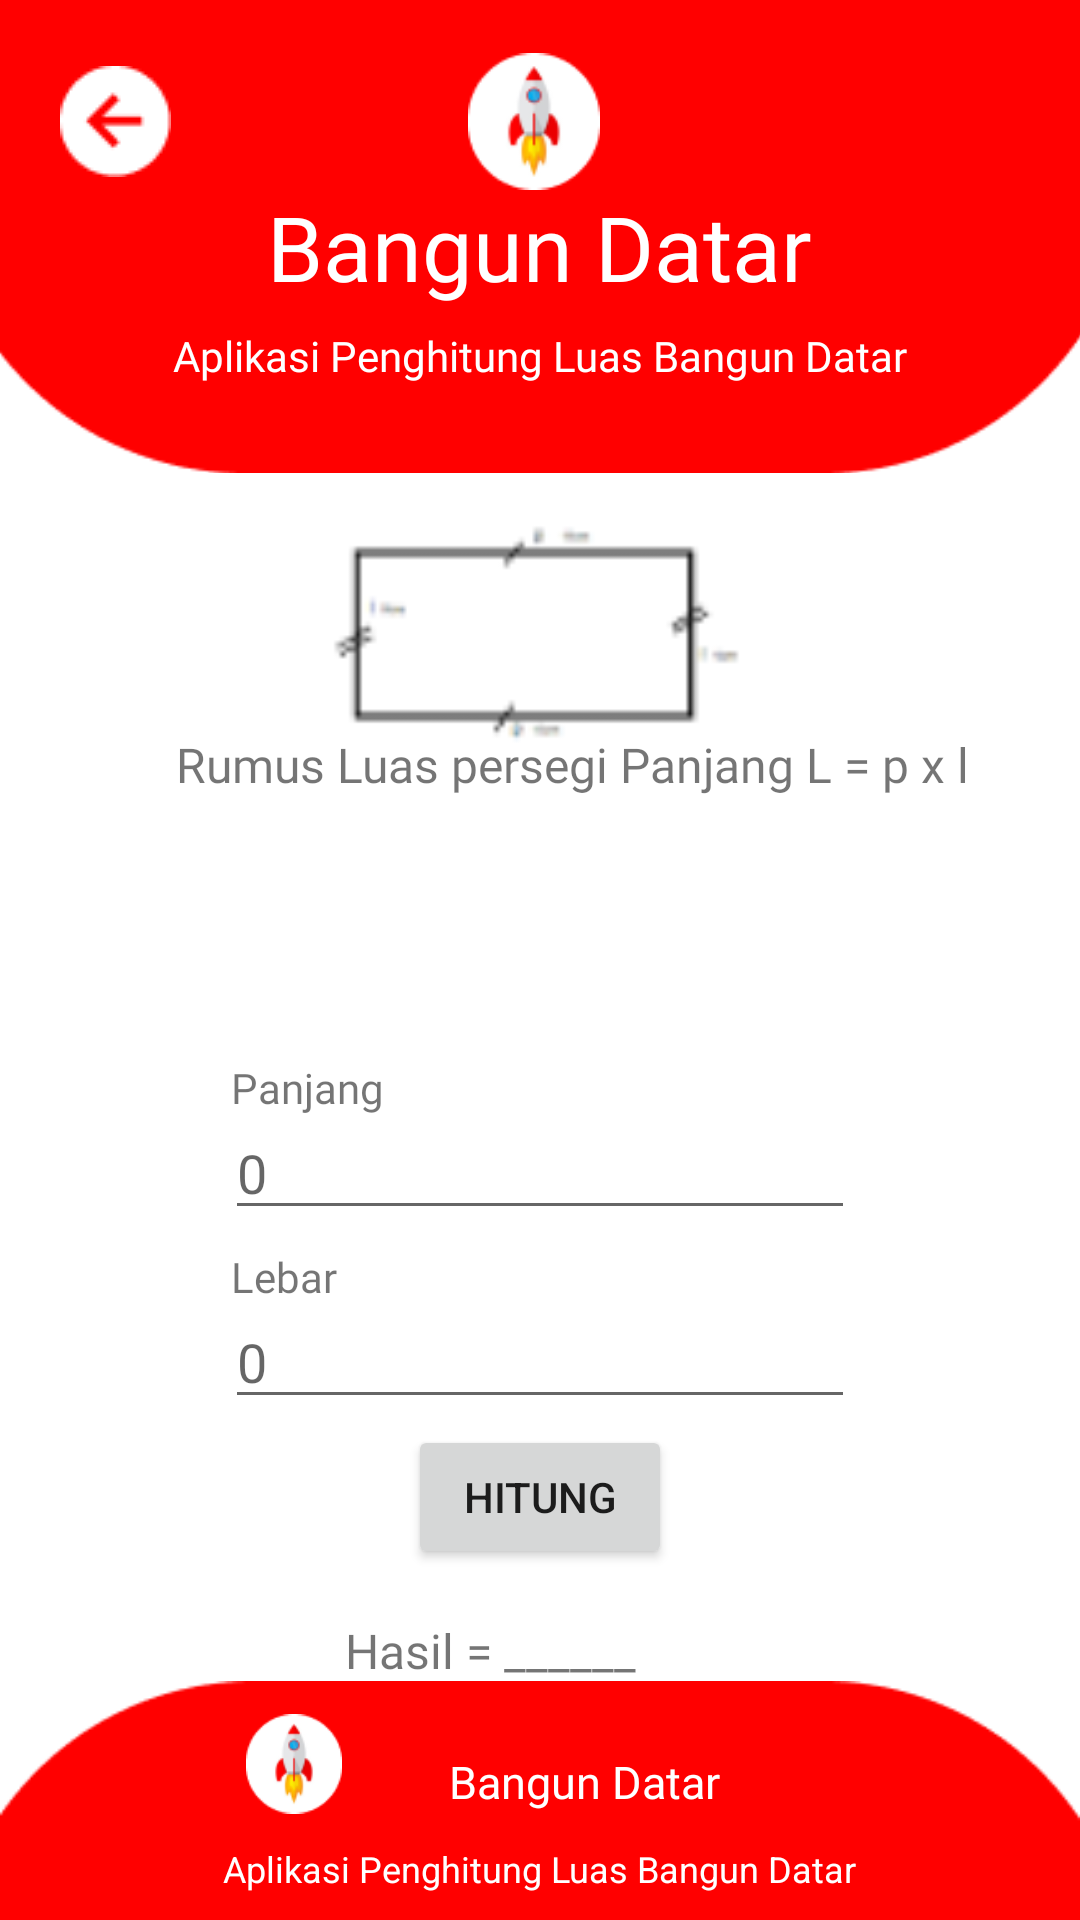

Reconstruct the res/layout file that produces this screen, plus the resources it refers to.
<!-- AndroidManifest.xml: application theme Theme.MencariLuasBangunDatar -->
<!-- res/layout/activity_persegi_panjang.xml -->
<?xml version="1.0" encoding="utf-8"?>
<RelativeLayout xmlns:android="http://schemas.android.com/apk/res/android"
    xmlns:app="http://schemas.android.com/apk/res-auto"
    xmlns:tools="http://schemas.android.com/tools"
    android:layout_width="match_parent"
    android:layout_height="match_parent"
    tools:context=".persegi_panjang">

    <ImageView
        android:id="@+id/bahanatas"
        android:layout_width="wrap_content"
        android:layout_height="wrap_content"
        android:layout_alignParentStart="true"
        android:layout_alignParentTop="true"
        android:layout_alignParentEnd="true"
        android:layout_marginStart="-4dp"
        android:layout_marginTop="-73dp"
        android:layout_marginEnd="-1dp"
        app:srcCompat="@drawable/bahanatas"
        tools:ignore="ContentDescription" />

    <ImageView
        android:id="@+id/roket"
        android:layout_width="44dp"
        android:layout_height="wrap_content"
        android:layout_alignParentStart="true"
        android:layout_alignParentTop="true"
        android:layout_centerHorizontal="true"
        android:layout_marginStart="156dp"
        android:layout_marginTop="10dp"
        app:srcCompat="@drawable/roket"
        tools:ignore="ContentDescription" />


    <TextView
        android:id="@+id/deskripsi"
        android:layout_width="wrap_content"
        android:layout_height="wrap_content"
        android:layout_alignParentTop="true"
        android:layout_centerHorizontal="true"
        android:layout_marginTop="109dp"
        android:fontFamily="@font/pbold"
        android:text="@string/deskripsi"
        android:textColor="@color/white"
        android:textSize="14sp" />

    <TextView
        android:id="@+id/Judul"
        android:layout_width="wrap_content"
        android:layout_height="wrap_content"
        android:layout_alignParentTop="true"
        android:layout_centerHorizontal="true"
        android:layout_marginTop="62dp"
        android:fontFamily="@font/pbold"
        android:text="@string/judul"
        android:textColor="@color/white"
        android:textSize="30sp" />

    <ImageView
        android:id="@+id/back_persegi_panjang"
        android:layout_width="wrap_content"
        android:layout_height="wrap_content"
        android:layout_alignParentStart="true"
        android:layout_alignParentTop="true"
        android:layout_marginStart="20dp"
        android:layout_marginTop="22dp"
        app:srcCompat="@drawable/back"
        tools:ignore="ContentDescription" />

    <ImageView
        android:id="@+id/imageView"
        android:layout_width="227dp"
        android:layout_height="81dp"
        android:layout_alignParentStart="true"
        android:layout_alignParentTop="true"
        android:layout_centerHorizontal="true"
        android:layout_marginStart="62dp"
        android:layout_marginTop="171dp"
        app:srcCompat="@drawable/persegi_panjang"
        tools:ignore="ContentDescription" />

    <TextView
        android:id="@+id/rumus"
        android:layout_width="wrap_content"
        android:layout_height="wrap_content"
        android:layout_alignParentTop="true"
        android:layout_alignParentEnd="true"
        android:layout_centerHorizontal="true"
        android:layout_marginTop="244dp"
        android:layout_marginEnd="37dp"
        android:fontFamily="@font/pbold"
        android:text="@string/rumus_luas_persegi_panjang"
        android:textSize="16sp"
        tools:ignore="RelativeOverlap" />

    <EditText
        android:id="@+id/edt_panjang"
        android:layout_width="wrap_content"
        android:layout_height="wrap_content"
        android:layout_alignParentBottom="true"
        android:layout_centerHorizontal="true"
        android:layout_marginBottom="230dp"
        android:ems="10"
        android:hint="@string/_0"
        android:inputType="textPersonName"
        tools:ignore="Autofill" />

    <EditText
        android:id="@+id/edt_lebar"
        android:layout_width="wrap_content"
        android:layout_height="wrap_content"
        android:layout_alignParentBottom="true"
        android:layout_centerHorizontal="true"
        android:layout_marginBottom="167dp"
        android:ems="10"
        android:hint="@string/_0"
        android:inputType="textPersonName"
        tools:ignore="Autofill" />

    <TextView
        android:id="@+id/tv_panjang"
        android:layout_width="wrap_content"
        android:layout_height="wrap_content"
        android:layout_alignParentStart="true"
        android:layout_alignParentBottom="true"
        android:layout_centerVertical="true"
        android:layout_marginStart="77dp"
        android:layout_marginBottom="268dp"
        android:fontFamily="@font/pbold"
        android:text="@string/panjang" />

    <TextView
        android:id="@+id/tv_lebar"
        android:layout_width="wrap_content"
        android:layout_height="wrap_content"
        android:layout_alignParentStart="true"
        android:layout_alignParentBottom="true"
        android:layout_marginStart="77dp"
        android:layout_marginBottom="205dp"
        android:fontFamily="@font/pbold"
        android:text="@string/lebar" />

    <Button
        android:id="@+id/btn_hitung_persegi_panjang"
        android:layout_width="wrap_content"
        android:layout_height="wrap_content"
        android:layout_alignParentBottom="true"
        android:layout_centerHorizontal="true"
        android:layout_marginBottom="117dp"
        android:text="@string/hitung" />

    <TextView
        android:id="@+id/tv_hasil_persegi_panjang"
        android:layout_width="wrap_content"
        android:layout_height="wrap_content"
        android:layout_alignParentStart="true"
        android:layout_alignParentBottom="true"
        android:layout_marginStart="115dp"
        android:layout_marginBottom="79dp"
        android:fontFamily="@font/poppinsmedium"
        android:text="@string/hasil"
        android:textSize="16sp" />

    <ImageView
        android:id="@+id/imageView4"
        android:layout_width="match_parent"
        android:layout_height="152dp"
        android:layout_alignParentStart="true"
        android:layout_alignParentBottom="true"
        android:layout_marginStart="0dp"
        android:layout_marginBottom="-72dp"
        app:srcCompat="@drawable/rectangel"
        tools:ignore="ContentDescription" />

    <ImageView
        android:id="@+id/imageView5"
        android:layout_width="32dp"
        android:layout_height="34dp"
        android:layout_alignParentStart="true"
        android:layout_alignParentBottom="true"
        android:layout_marginStart="82dp"
        android:layout_marginBottom="35dp"
        app:srcCompat="@drawable/roket"
        tools:ignore="ContentDescription" />

    <TextView
        android:id="@+id/textView7"
        android:layout_width="wrap_content"
        android:layout_height="wrap_content"
        android:layout_alignParentEnd="true"
        android:layout_alignParentBottom="true"
        android:layout_centerHorizontal="true"
        android:layout_marginEnd="120dp"
        android:layout_marginBottom="36dp"
        android:fontFamily="@font/pbold"
        android:text="@string/judul"
        android:textColor="@color/white"
        android:textSize="15sp"
        tools:ignore="RelativeOverlap" />

    <TextView
        android:id="@+id/desripsi"
        android:layout_width="wrap_content"
        android:layout_height="wrap_content"
        android:layout_alignParentBottom="true"
        android:layout_centerHorizontal="true"
        android:layout_marginBottom="9dp"
        android:text="@string/deskripsi"
        android:textColor="@color/white"
        android:textSize="12sp" />



</RelativeLayout>
<!-- resources referenced by this layout -->
<resources>
  <color name="white">#FFFFFFFF</color>
  <!-- drawable back: png bitmap (drawable-v24, 585 bytes) -->
  <!-- drawable bahanatas: png bitmap (drawable-v24, 1970 bytes) -->
  <!-- drawable persegi_panjang: png bitmap (drawable-v24, 1232 bytes) -->
  <!-- drawable rectangel: png bitmap (drawable-v24, 1605 bytes) -->
  <!-- drawable roket: png bitmap (drawable-v24, 2793 bytes) -->
  <string name="_0">0</string>
  <string name="deskripsi">Aplikasi Penghitung Luas Bangun Datar</string>
  <string name="hasil">Hasil = ______</string>
  <string name="hitung">Hitung</string>
  <string name="judul">Bangun Datar</string>
  <string name="lebar">Lebar</string>
  <string name="panjang">Panjang</string>
  <string name="rumus_luas_persegi_panjang">Rumus Luas persegi Panjang L = p x l</string>
  <style name="Theme.MencariLuasBangunDatar" parent="Theme.MaterialComponents.DayNight.NoActionBar">
          
          <item name="colorPrimary">@color/merah</item>
          <item name="colorPrimaryVariant">@color/purple_700</item>
          <item name="colorOnPrimary">@color/white</item>
          
          <item name="colorSecondary">@color/teal_200</item>
          <item name="colorSecondaryVariant">@color/teal_700</item>
          <item name="colorOnSecondary">@color/black</item>
          
          <item name="android:statusBarColor" tools:targetApi="l">?attr/colorPrimaryVariant</item>
          
      </style>
  <color name="merah">#FF5252</color>
  <color name="purple_700">#FF3700B3</color>
  <color name="teal_200">#FF03DAC5</color>
  <color name="teal_700">#FF018786</color>
  <color name="black">#FF000000</color>
</resources>
